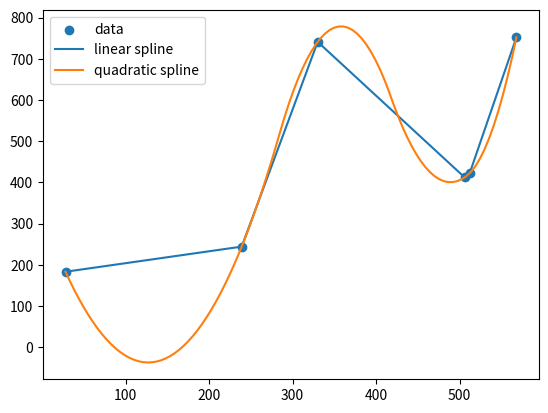

This figure's Python source: (Note: this script raises an exception after producing the figure.)
"""
生成随机曲线，用于模拟物体的运动轨迹。
步骤1：全图均匀采样 n 个点。
步骤2：对这些点进行插值。
"""


import random
import numpy as np
import matplotlib.pyplot as plt
from scipy import interpolate

image_width = 1024
image_height = 768
n = 6
random_x_list = sorted(random.sample(range(1, image_width), n))
random_y_list = random.sample(range(1, image_height), n)

points = [[x, y] for x, y in zip(random_x_list, random_y_list)]

# points = [[0, 1], [1, 1.1], [2, 1.2], [3, 3], [4, 2.9], [5, 2.8], [6, 2.7]]  # 应不应该对坐标进行排序？现在x是有序的y是无序的。

x = [point[0] for point in points]
y = [point[1] for point in points]

f = np.polyfit(x, y, deg=6)
p = np.poly1d(f)

ls = interpolate.interp1d(x, y, kind='linear')
qs = interpolate.interp1d(x, y, kind='quadratic')
cs = interpolate.interp1d(x, y, kind='cubic')

x_new = np.linspace(x[0], x[-1], 100)

plt.scatter(x, y, label='data')
# plt.plot(x_new, p(x_new), label='polynomial p6')
plt.plot(x_new, ls(x_new), label='linear spline')
plt.plot(x_new, qs(x_new), label='quadratic spline')
# plt.plot(x_new, cs(x_new), label='cubic spline')

plt.legend(loc='upper left')

save_path = '实验结果/curve.png'
plt.savefig(save_path)
print(save_path)
